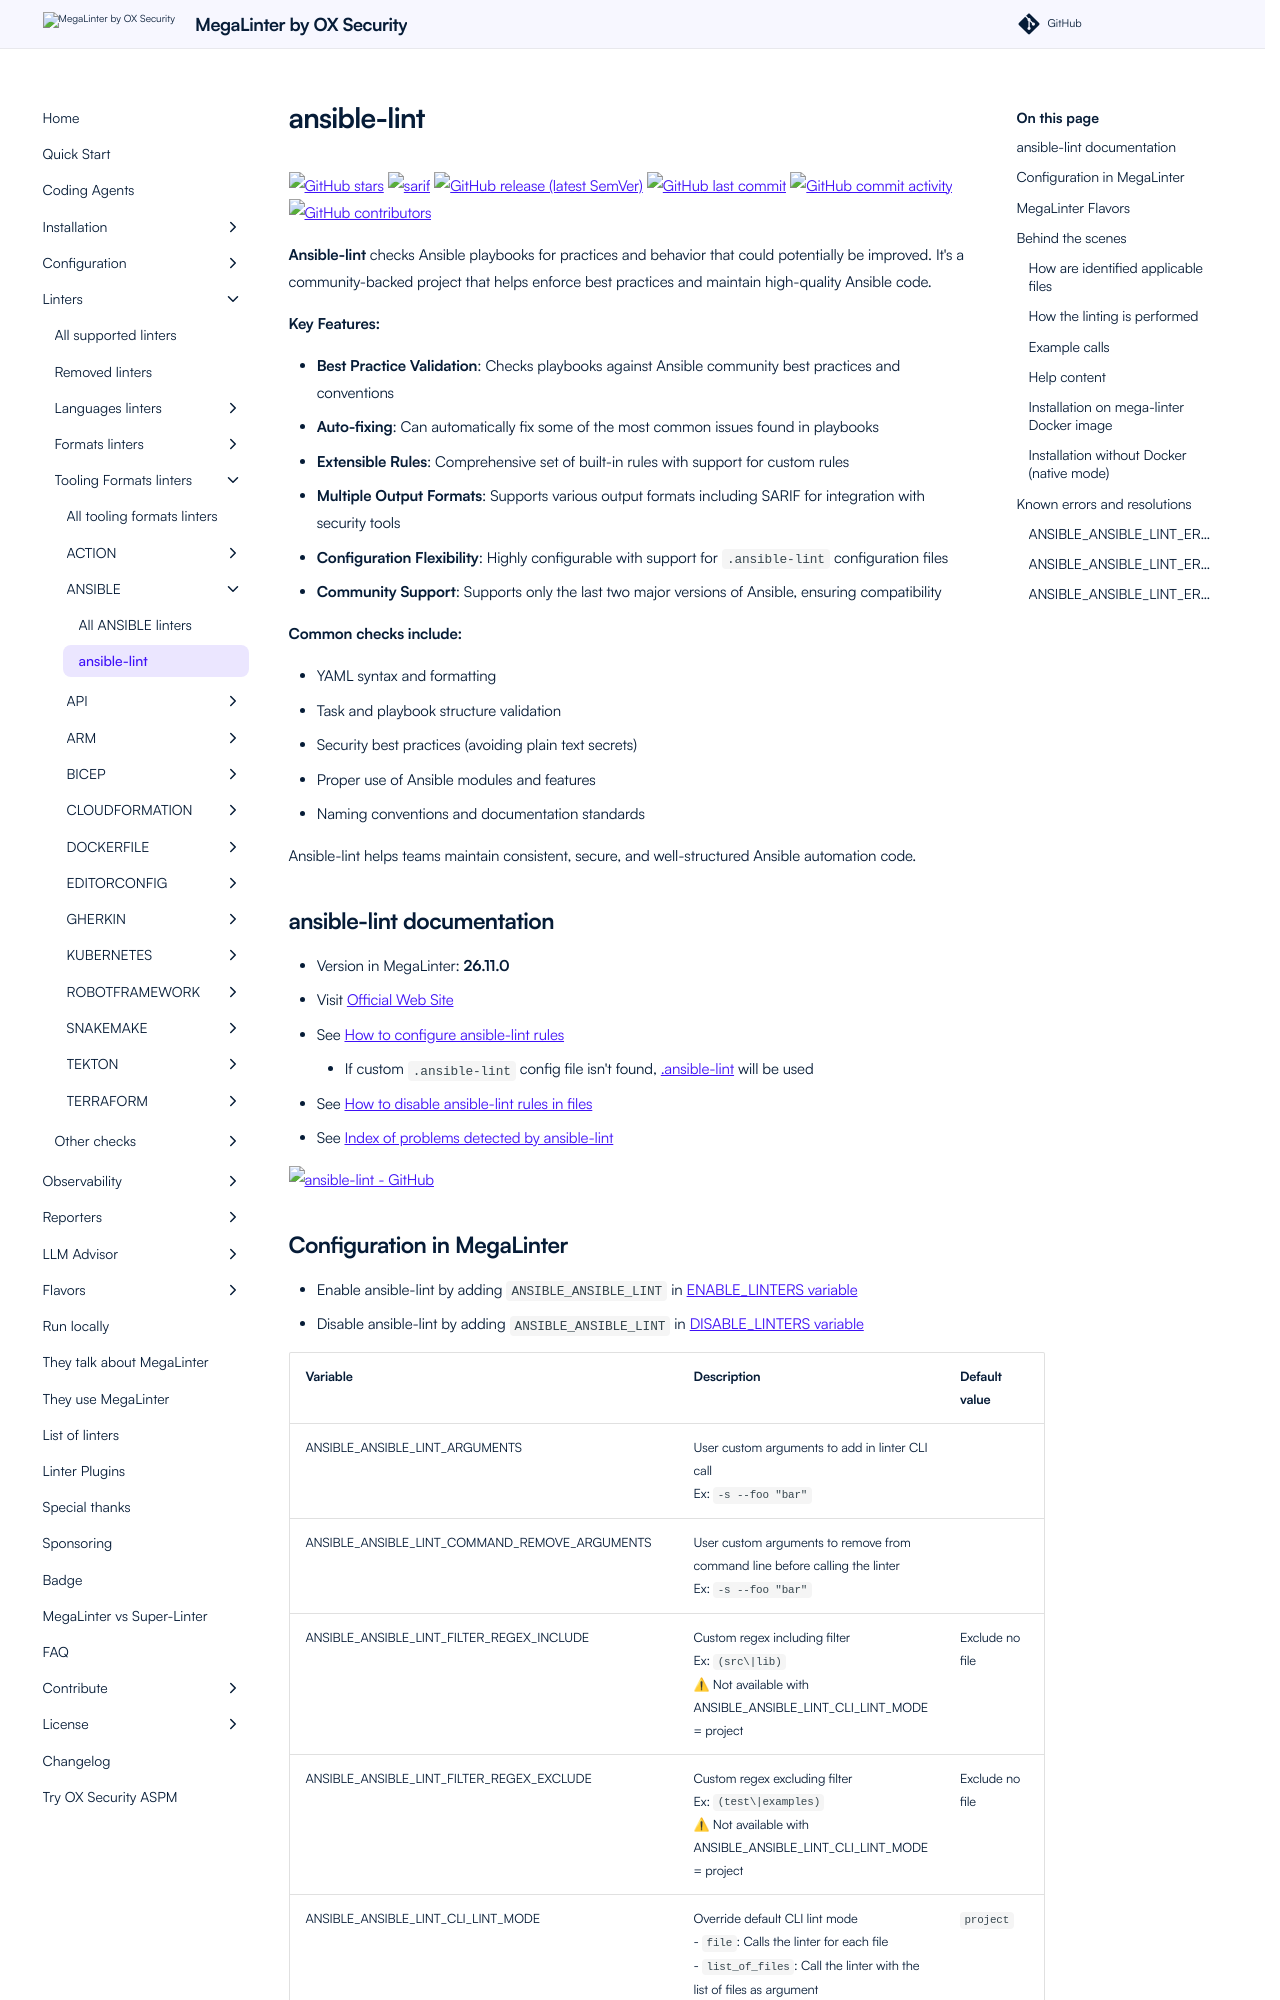

repository: oxsecurity/megalinter · page: beta/descriptors/ansible_ansible_lint/index.html · generator: mkdocs

---
title: ansible-lint configuration in MegaLinter
description: How to use ansible-lint (configure, ignore files, ignore errors, help & version documentations) to analyze ANSIBLE files
---
<!-- markdownlint-disable MD033 MD041 MD046 -->
<!-- @generated by .automation/build.py, please don't update manually -->
# ansible-lint
[![GitHub stars](https://img.shields.io/github/stars/ansible/ansible-lint?cacheSeconds=3600)](https://github.com/ansible/ansible-lint) ![sarif](https://shields.io/badge/-SARIF-orange) [![GitHub release (latest SemVer)](https://img.shields.io/github/v/release/ansible/ansible-lint?sort=semver)](https://github.com/ansible/ansible-lint/releases) [![GitHub last commit](https://img.shields.io/github/last-commit/ansible/ansible-lint)](https://github.com/ansible/ansible-lint/commits) [![GitHub commit activity](https://img.shields.io/github/commit-activity/y/ansible/ansible-lint)](https://github.com/ansible/ansible-lint/graphs/commit-activity/) [![GitHub contributors](https://img.shields.io/github/contributors/ansible/ansible-lint)](https://github.com/ansible/ansible-lint/graphs/contributors/)

**Ansible-lint** checks Ansible playbooks for practices and behavior that could potentially be improved. It's a community-backed project that helps enforce best practices and maintain high-quality Ansible code.

**Key Features:**

- **Best Practice Validation**: Checks playbooks against Ansible community best practices and conventions
- **Auto-fixing**: Can automatically fix some of the most common issues found in playbooks
- **Extensible Rules**: Comprehensive set of built-in rules with support for custom rules
- **Multiple Output Formats**: Supports various output formats including SARIF for integration with security tools
- **Configuration Flexibility**: Highly configurable with support for `.ansible-lint` configuration files
- **Community Support**: Supports only the last two major versions of Ansible, ensuring compatibility

**Common checks include:**

- YAML syntax and formatting
- Task and playbook structure validation
- Security best practices (avoiding plain text secrets)
- Proper use of Ansible modules and features
- Naming conventions and documentation standards

Ansible-lint helps teams maintain consistent, secure, and well-structured Ansible automation code.

## ansible-lint documentation

- Version in MegaLinter: **26.11.0**
- Visit [Official Web Site](https://ansible-lint.readthedocs.io/){target=_blank}
- See [How to configure ansible-lint rules](https://ansible-lint.readthedocs.io/configuring/#configuration-file){target=_blank}
  - If custom `.ansible-lint` config file isn't found, [.ansible-lint](https://github.com/oxsecurity/megalinter/tree/main/TEMPLATES/.ansible-lint){target=_blank} will be used
- See [How to disable ansible-lint rules in files](https://ansible-lint.readthedocs.io/usage/#muting-warnings-to-avoid-false-positives){target=_blank}
- See [Index of problems detected by ansible-lint](https://ansible-lint.readthedocs.io/rules/){target=_blank}

[![ansible-lint - GitHub](https://github-stats-extended.vercel.app/api/pin/?username=ansible&repo=ansible-lint&show_owner=true)](https://github.com/ansible/ansible-lint){target=_blank}
